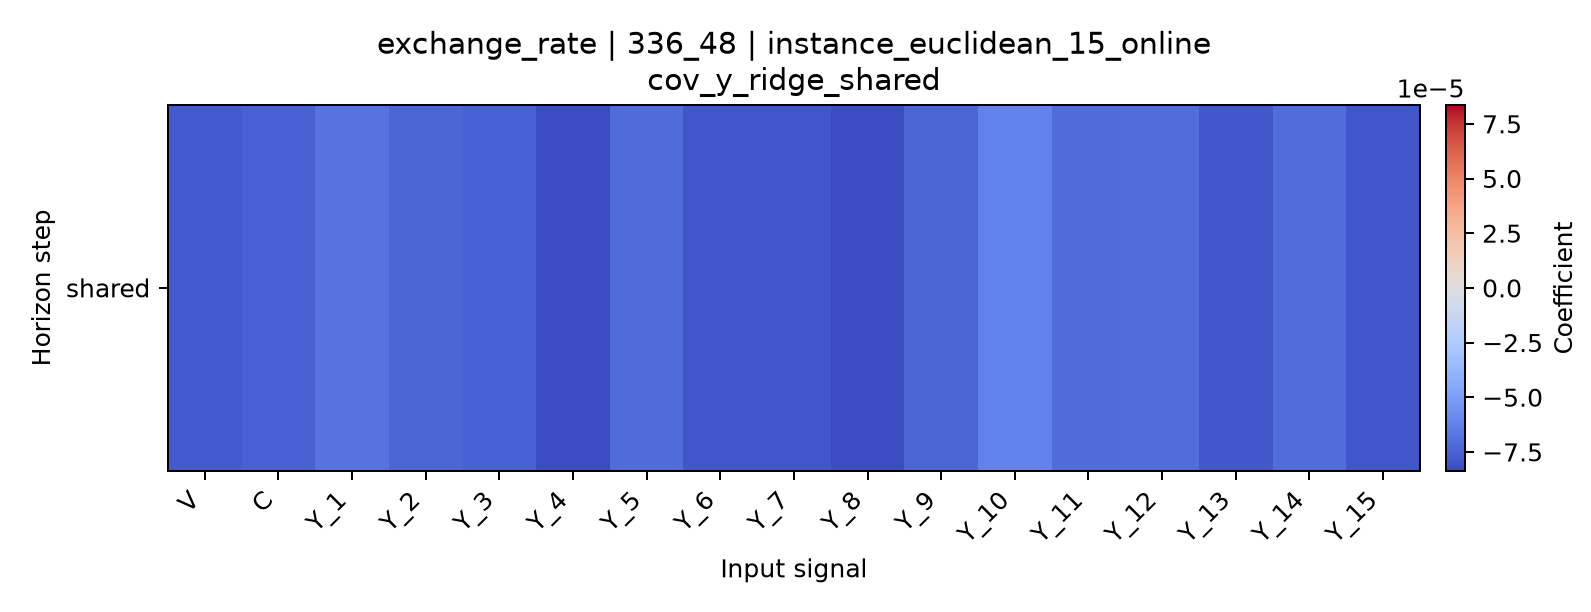

Data behind this chart, as committed beside it:
horizon, V, C, Y_1, Y_2, Y_3, Y_4, Y_5, Y_6, Y_7, Y_8, Y_9, Y_10, Y_11, Y_12, Y_13, Y_14, Y_15
shared, -7.786282518046109e-05, -7.560504940504754e-05, -6.851536399673801e-05, -7.338933346118777e-05, -7.447803052941966e-05, -8.360293428143721e-05, -7.174470269540658e-05, -7.938379862764597e-05, -7.925222945917976e-05, -8.339679238995773e-05, -7.320984655927416e-05, -6.262123113239509e-05, -7.152273643030172e-05, -7.086262066637481e-05, -7.839550097820426e-05, -7.109600922261384e-05, -7.913197748369263e-05
